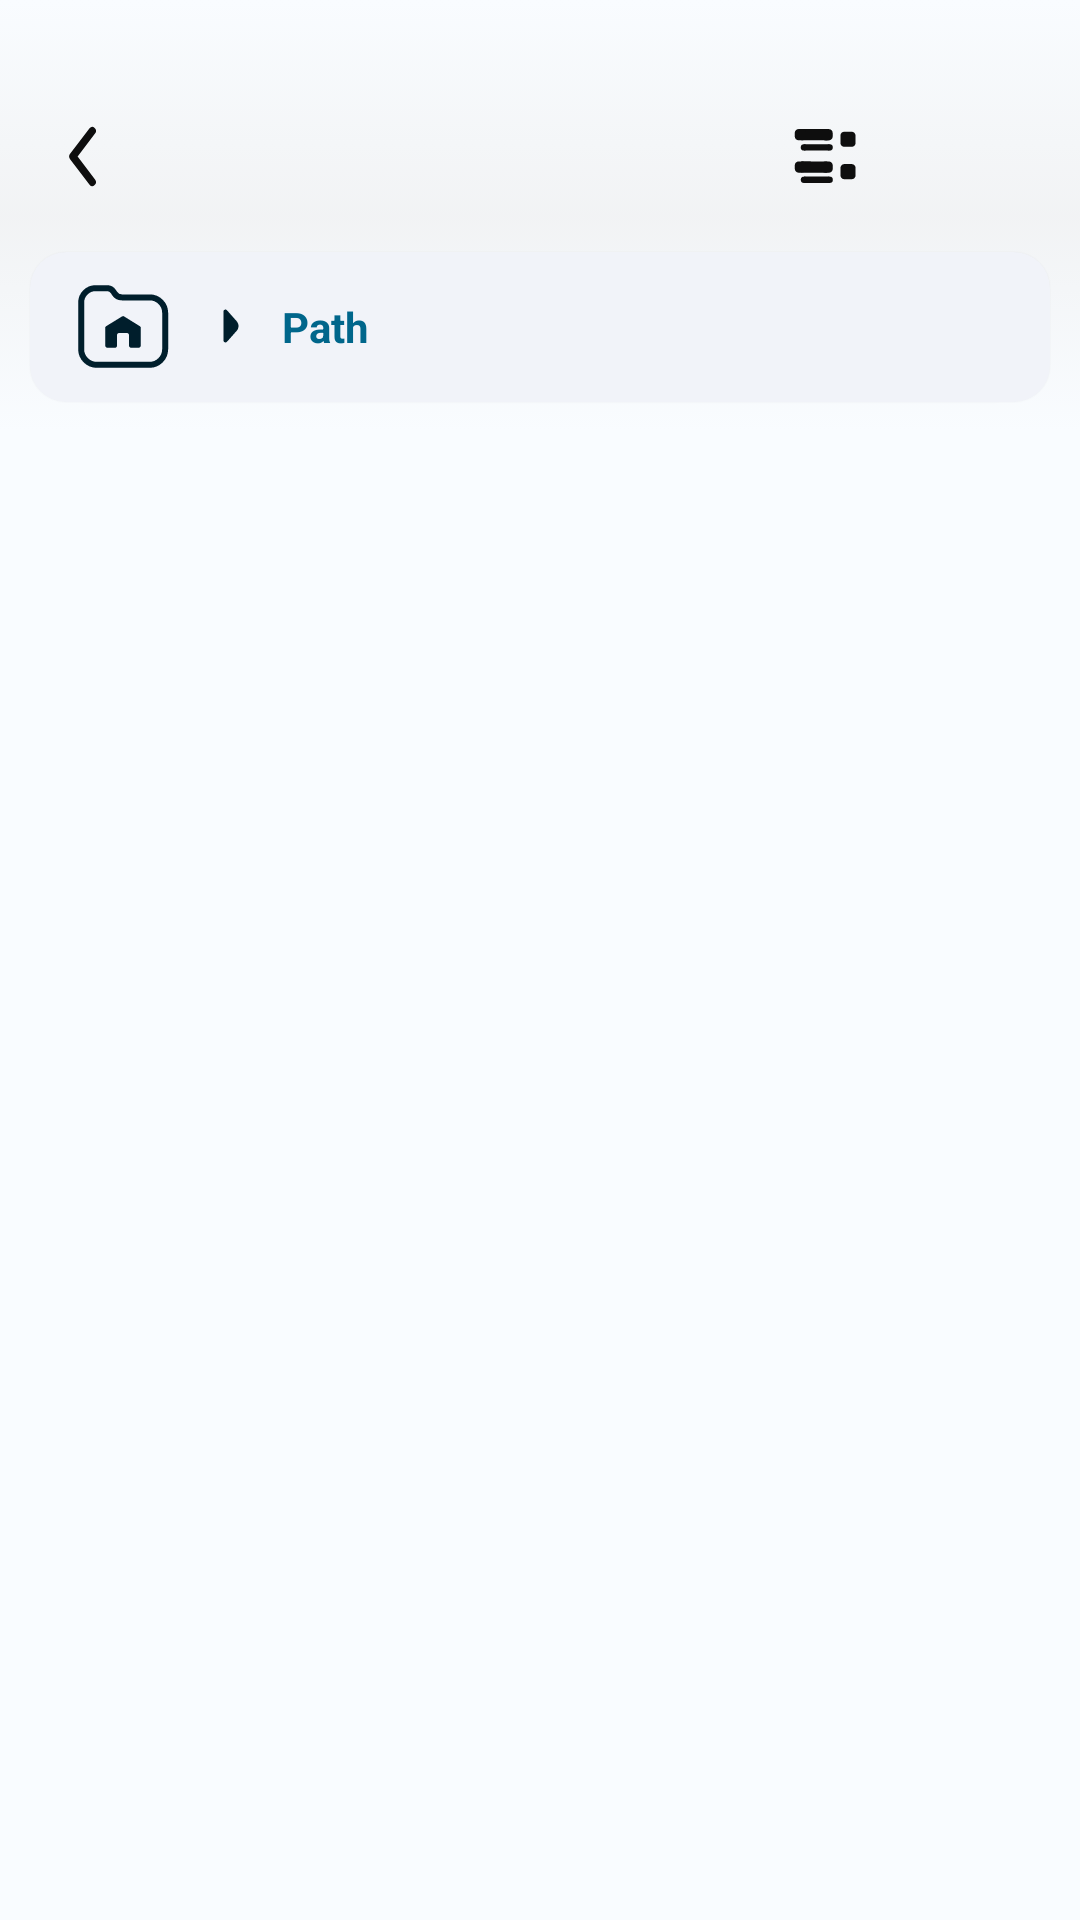

The Android layout XML behind this screen, and the referenced resources:
<!-- AndroidManifest.xml: application theme Theme.Files -->
<!-- res/layout/fragment_files.xml -->
<androidx.coordinatorlayout.widget.CoordinatorLayout
    xmlns:android="http://schemas.android.com/apk/res/android"
    xmlns:app="http://schemas.android.com/apk/res-auto"
    xmlns:tools="http://schemas.android.com/tools"
    android:layout_width="match_parent"
    android:layout_height="match_parent"
    android:background="@color/app_bar"
    android:clickable="true"
    android:focusable="true"
    android:animateLayoutChanges="true"
    android:orientation="vertical">

    <androidx.coordinatorlayout.widget.CoordinatorLayout
        android:layout_width="match_parent"
        android:layout_height="match_parent"
        app:layout_behavior="com.google.android.material.appbar.AppBarLayout$ScrollingViewBehavior">

        <LinearLayout android:id="@+id/rvLayout"
            android:layout_width="match_parent"
            android:layout_height="match_parent"
            android:background="@color/background"
            android:layoutAnimation="@anim/layout_anim_rtl"
            android:orientation="vertical"
            >

            <androidx.recyclerview.widget.RecyclerView
                android:id="@+id/rv_files"
                android:paddingTop="140dp"
                android:clipToPadding="false"
                android:background="@color/background"
                android:choiceMode="singleChoice"
                android:divider="@color/transparent"
                android:layout_width="match_parent"
                android:layout_height="wrap_content"
                tools:listitem="@layout/item_file_card"
                tools:itemCount="10"
                app:layoutManager="androidx.recyclerview.widget.LinearLayoutManager"
                />

        </LinearLayout>

        <TextView
            android:id="@+id/empty_folder"
            android:layout_width="match_parent"
            android:layout_height="match_parent"
            android:text="@string/nothing_in_here"
            android:textStyle="bold"
            android:textSize="20sp"
            android:gravity="center"
            android:visibility="gone"
            android:clickable="true"
            android:focusable="true"
            android:background="@color/background"
            app:layout_behavior="com.google.android.material.appbar.AppBarLayout$ScrollingViewBehavior"/>

        <include android:id="@+id/toolbar_files" layout="@layout/toolbar_files" />

    </androidx.coordinatorlayout.widget.CoordinatorLayout>

    <com.google.android.material.appbar.AppBarLayout
        android:id="@+id/appBarLayout"
        android:layout_width="match_parent"
        android:layout_height="wrap_content"
        android:backgroundTint="@color/on_primary"
        app:expanded="false" >

        <com.google.android.material.appbar.CollapsingToolbarLayout
            android:id="@+id/collapsingToolbarLayout"
            android:layout_width="match_parent"
            android:layout_height="140dp"
            android:fitsSystemWindows="true"
            app:layout_scrollFlags="scroll|snap|exitUntilCollapsed"
            >

            <TextView
                android:id="@+id/folder_name"
                android:layout_width="match_parent"
                android:layout_height="wrap_content"
                android:text="@string/one_folder"
                android:layout_gravity="top"
                android:gravity="center"
                android:textSize="35sp"
                android:paddingTop="70dp"
                android:textColor="@color/primary"
                app:layout_collapseMode="parallax"
                />

        </com.google.android.material.appbar.CollapsingToolbarLayout>

    </com.google.android.material.appbar.AppBarLayout>

</androidx.coordinatorlayout.widget.CoordinatorLayout>
<!-- res/layout/item_file_card.xml (included above) -->
<LinearLayout xmlns:android="http://schemas.android.com/apk/res/android"
    android:layout_width="match_parent"
    android:layout_height="wrap_content"
    android:id="@+id/item"
    android:clickable="true"
    android:focusable="true"
    android:animateLayoutChanges="true"
    android:descendantFocusability="blocksDescendants"
    android:background="@drawable/selected_item"
    android:foreground="?android:selectableItemBackground"
    android:orientation="vertical">

    <ImageView
        android:id="@+id/divider"
        android:layout_width="match_parent"
        android:layout_height="1dp"
        android:layout_marginStart="85dp"
        android:layout_marginEnd="20dp"
        android:background="@drawable/dotted_divider"
        android:contentDescription="@string/divider" />

    <LinearLayout
        android:layout_width="match_parent"
        android:layout_height="wrap_content"
        android:paddingStart="15dp"
        android:paddingEnd="10dp"
        android:padding="3dp"
        android:orientation="horizontal">

        <CheckBox
            android:id="@+id/selected"
            android:layout_width="wrap_content"
            android:layout_height="wrap_content"
            android:layout_gravity="center"
            android:visibility="gone"
            android:clickable="false"
            android:focusable="false"
            android:focusableInTouchMode="false"
            android:button="@drawable/checkbox"
            />

        <LinearLayout
            android:layout_width="50dp"
            android:layout_height="50dp"
            android:layout_marginTop="10dp"
            android:gravity="center"
            android:orientation="vertical">

            <include layout="@layout/icon_view" />

        </LinearLayout>

        <LinearLayout
            android:layout_width="match_parent"
            android:layout_height="wrap_content"
            android:padding="10dp"
            android:paddingStart="10dp"
            android:paddingEnd="0dp"
            android:orientation="vertical"
            >

            <TextView
                android:id="@+id/file_name"
                android:textSize="17sp"
                android:text="@string/file"
                android:textColor="@color/text"
                android:singleLine="true"
                android:gravity="start"
                android:paddingStart="10dp"
                android:paddingEnd="0dp"
                android:layout_width="match_parent"
                android:layout_height="wrap_content"
                />


            <LinearLayout
                android:layout_width="match_parent"
                android:layout_height="wrap_content"
                android:orientation="horizontal">

                <TextView
                    android:id="@+id/file_info"
                    android:textSize="13sp"
                    android:text="@string/info"
                    android:singleLine="true"
                    android:gravity="start"
                    android:paddingStart="10dp"
                    android:paddingEnd="0dp"
                    android:paddingTop="2dp"
                    android:paddingBottom="2dp"
                    android:layout_width="0dp"
                    android:layout_weight="3"
                    android:layout_height="wrap_content"
                    />

                <TextView
                    android:id="@+id/file_size"
                    android:textSize="12sp"
                    android:text="@string/size"
                    android:singleLine="true"
                    android:gravity="end"
                    android:paddingStart="10dp"
                    android:paddingEnd="5dp"
                    android:layout_width="0dp"
                    android:layout_weight="2"
                    android:layout_height="wrap_content"
                    />

            </LinearLayout>

        </LinearLayout>

    </LinearLayout>

</LinearLayout>
<!-- res/layout/toolbar_files.xml (included above) -->
<LinearLayout xmlns:android="http://schemas.android.com/apk/res/android"
    android:layout_width="match_parent"
    android:layout_height="wrap_content"
    xmlns:app="http://schemas.android.com/apk/res-auto"
    android:orientation="vertical"
    android:background="@drawable/gradient_background_top"
    android:paddingTop="20dp">

    <com.google.android.material.appbar.MaterialToolbar
        android:id="@+id/toolbar"
        android:layout_width="match_parent"
        android:layout_height="wrap_content"
        android:paddingEnd="10dp"
        android:paddingStart="0dp"
        app:navigationIcon="@drawable/back">

        <LinearLayout
            android:layout_width="match_parent"
            android:layout_height="wrap_content"
            android:orientation="vertical">

            <androidx.coordinatorlayout.widget.CoordinatorLayout
                android:layout_width="match_parent"
                android:layout_height="wrap_content">

                <LinearLayout
                    android:layout_width="match_parent"
                    android:layout_height="match_parent"
                    android:layout_marginEnd="60dp"
                    android:orientation="horizontal"
                    >

                    <CheckBox
                        android:id="@+id/selectAll"
                        android:layout_width="wrap_content"
                        android:layout_height="match_parent"
                        android:layout_gravity="start"
                        android:text="@string/select_all"
                        android:textColor="@color/text"
                        android:textSize="18sp"
                        android:visibility="gone"
                        android:paddingStart="5dp"
                        android:paddingEnd="5dp"
                        android:button="@drawable/checkbox"
                        />

                    <ProgressBar
                        android:id="@+id/loading"
                        android:layout_width="25dp"
                        android:layout_height="25dp"
                        android:layout_gravity="center_vertical"
                        android:visibility="gone"
                        />

                    <HorizontalScrollView
                        android:layout_width="wrap_content"
                        android:layout_height="match_parent">

                        <LinearLayout
                            android:id="@+id/hsv_actions"
                            android:layout_width="wrap_content"
                            android:layout_height="wrap_content"
                            android:animateLayoutChanges="true"
                            android:gravity="center_vertical"
                            android:layout_gravity="start|center_vertical"
                            android:orientation="horizontal">
                        </LinearLayout>

                    </HorizontalScrollView>

                </LinearLayout>

                <LinearLayout
                    android:layout_width="wrap_content"
                    android:layout_height="wrap_content"
                    android:layout_gravity="end|center_horizontal"
                    android:orientation="horizontal">

                    <ImageButton
                        android:id="@+id/favorite"
                        android:layout_width="50dp"
                        android:layout_height="50dp"
                        android:layout_gravity="center_horizontal"
                        android:src="@drawable/star_outline"
                        android:background="@drawable/round_only"
                        android:foreground="?android:selectableItemBackground"
                        android:contentDescription="@string/back"
                        android:visibility="gone" />

                    <ImageButton
                        android:id="@+id/layout"
                        android:layout_width="50dp"
                        android:layout_height="50dp"
                        android:layout_gravity="center_horizontal"
                        android:src="@drawable/view_list"
                        android:background="@drawable/round_only"
                        android:foreground="?android:selectableItemBackground"
                        android:contentDescription="@string/back" />

                    <ImageButton
                        android:id="@+id/search"
                        android:layout_width="50dp"
                        android:layout_height="50dp"
                        android:layout_gravity="center_horizontal"
                        android:src="@drawable/search"
                        android:background="@drawable/round_only"
                        android:foreground="?android:selectableItemBackground"
                        android:contentDescription="@string/search" />

                </LinearLayout>

            </androidx.coordinatorlayout.widget.CoordinatorLayout>

        </LinearLayout>

    </com.google.android.material.appbar.MaterialToolbar>

    <include
        android:id="@+id/path_navigator"
        layout="@layout/path_navigator"
        android:layout_marginStart="10dp"
        android:layout_marginEnd="10dp"
        android:layout_marginBottom="10dp"
        android:layout_height="wrap_content"
        android:layout_width="match_parent"
        />

</LinearLayout>
<!-- res/layout/icon_view.xml (included above) -->
<?xml version="1.0" encoding="utf-8"?>
<FrameLayout xmlns:android="http://schemas.android.com/apk/res/android"
    android:layout_width="50dp"
    android:layout_height="50dp"
    android:layout_gravity="center"
    android:id="@+id/icon_view_root"
    android:elevation="10dp">

    <ImageView
        android:id="@+id/icon_view_placeholder"
        android:layout_width="match_parent"
        android:layout_height="match_parent"
        android:src="@drawable/file"
        android:layout_margin="5dp"
        android:scaleType="fitCenter" />

    <ImageView
        android:id="@+id/icon_view_image"
        android:layout_width="match_parent"
        android:layout_height="match_parent"
        android:scaleType="centerCrop" />

    <ImageView
        android:id="@+id/icon_view_indicator"
        android:layout_width="10dp"
        android:layout_height="10dp"
        android:layout_gravity="bottom|end"
        android:layout_marginEnd="5dp"
        android:layout_marginBottom="5dp"
        android:visibility="gone" />

    <TextView
        android:id="@+id/icon_view_ext"
        android:layout_width="wrap_content"
        android:layout_height="wrap_content"
        android:layout_gravity="center"
        android:text="txt"
        android:textStyle="bold"
        android:textColor="@color/background"
        />


</FrameLayout>
<!-- res/layout/path_navigator.xml (included above) -->
<com.google.android.material.card.MaterialCardView xmlns:android="http://schemas.android.com/apk/res/android"
    xmlns:tools="http://schemas.android.com/tools"
    xmlns:app="http://schemas.android.com/apk/res-auto"
    android:background="?attr/colorSurface"
    android:layout_width="match_parent"
    android:layout_height="wrap_content"
    android:layout_marginTop="10dp"
    android:layout_marginBottom="5dp"
    app:cardElevation="1dp"
    app:strokeColor="@color/transparent">

    <LinearLayout
        android:layout_width="match_parent"
        android:layout_height="wrap_content"
        android:gravity="center_vertical">

        <ImageButton
            android:id="@+id/home"
            android:layout_width="50dp"
            android:layout_height="50dp"
            android:layout_marginStart="5dp"
            android:layout_marginEnd="5dp"
            android:clickable="true"
            android:focusable="true"
            android:background="@drawable/round_only"
            android:foreground="?android:selectableItemBackground"
            android:src="@drawable/home"
            android:scaleType="fitCenter"
            android:contentDescription="@string/home" />

        <HorizontalScrollView
            android:id="@+id/hScrollView"
            android:layout_width="match_parent"
            android:layout_height="35dp"
            android:scrollbars="none"
            android:paddingEnd="2dp"
            android:paddingStart="0dp"
            android:layout_marginEnd="5dp"
            android:layout_marginStart="0dp"
            >

            <LinearLayout
                android:layout_width="wrap_content"
                android:layout_height="wrap_content"
                android:gravity="center_vertical"
                android:layout_gravity="start|center_vertical"
                android:orientation="horizontal">

                <LinearLayout
                    android:id="@+id/hlsLL"
                    android:layout_width="match_parent"
                    android:layout_height="wrap_content"
                    android:gravity="center_vertical"
                    android:orientation="horizontal">

                </LinearLayout>

                <LinearLayout
                    android:layout_width="match_parent"
                    android:layout_height="wrap_content"
                    android:gravity="center_vertical"
                    android:orientation="horizontal"
                    tools:ignore="UseCompoundDrawables">

                    <ImageView
                        android:layout_width="14dp"
                        android:layout_height="12dp"
                        app:tint="@color/on_primary_container"
                        android:src="@drawable/path_arrow"
                        android:contentDescription="@string/path" />

                    <TextView
                        android:id="@+id/tv_path"
                        android:layout_width="wrap_content"
                        android:layout_height="wrap_content"
                        android:layout_marginStart="10dp"
                        android:text="@string/path"
                        android:textColor="@color/primary"
                        android:textSize="14sp"
                        android:textStyle="bold"
                        />

                </LinearLayout>

            </LinearLayout>

        </HorizontalScrollView>

    </LinearLayout>

</com.google.android.material.card.MaterialCardView>
<!-- resources referenced by this layout -->
<resources>
  <color name="app_bar">#FFFFFF</color>
  <color name="background">#F9FCFF</color>
  <color name="on_primary">#F9FCFF</color>
  <color name="on_primary_container">#001E2C</color>
  <color name="primary">?attr/colorPrimary</color>
  <color name="text">#0E0E0E</color>
  <color name="transparent">#00000000</color>
  <!-- drawable checkbox (drawable) -->
  <?xml version="1.0" encoding="utf-8"?>
  <selector xmlns:android="http://schemas.android.com/apk/res/android">
      <item android:state_checked="false"
          android:drawable="@drawable/checkbox_blank" />
      <item android:state_checked="true"
          android:drawable="@drawable/check_circle" />
  </selector>
  <!-- drawable dotted_divider (drawable) -->
  <?xml version="1.0" encoding="utf-8"?>
  <shape xmlns:android="http://schemas.android.com/apk/res/android"
      android:shape="line">
  
      <stroke
          android:color="@color/divider"
          android:dashWidth="1px"
          android:width="0.1px"/>
  </shape>
  <!-- drawable gradient_background_top (drawable) -->
  <?xml version="1.0" encoding="utf-8"?>
  <selector xmlns:android="http://schemas.android.com/apk/res/android">
      <item >
          <shape android:shape="rectangle"  >
              <gradient android:type="linear" android:angle="270" android:startColor="@color/background" android:centerColor="@color/transparent_dark" android:endColor="@color/transparent" />
          </shape>
      </item>
  </selector>
  <string name="back">Back</string>
  <string name="divider">Divider</string>
  <string name="file">File</string>
  <string name="home">Home</string>
  <string name="info">Info</string>
  <string name="nothing_in_here">Nothing in here…</string>
  <string name="one_folder">One Folder</string>
  <string name="path">Path</string>
  <string name="search">search</string>
  <string name="select_all">Select All</string>
  <string name="size">Size</string>
  <!-- drawable check_circle (drawable) -->
  <vector xmlns:android="http://schemas.android.com/apk/res/android"
      android:tint="@color/app_theme"
      android:height="24dp"
      android:width="24dp"
      android:viewportWidth="24"
      android:viewportHeight="24">
      <path android:fillColor="#000" android:pathData="M12 2C6.5 2 2 6.5 2 12S6.5 22 12 22 22 17.5 22 12 17.5 2 12 2M10 17L5 12L6.41 10.59L10 14.17L17.59 6.58L19 8L10 17Z" />
  </vector>
  <color name="divider">#CCCCCC</color>
  <color name="transparent_dark">#80EAEAEA</color>
  <color name="path_text">#DADADD</color>
  <color name="app_theme">#00668B</color>
  <color name="selected">@color/primary_container</color>
  <color name="pressed">#989898</color>
  <color name="primary_container">#C1E8FF</color>
  <color name="secondary">#4E616C</color>
  <color name="on_secondary">#F9FCFF</color>
  <color name="secondary_container">#D1E5F4</color>
  <color name="on_secondary_container">#091E28</color>
  <color name="tertiary">#605A7C</color>
  <color name="on_tertiary">#FFFBFF</color>
  <color name="tertiary_container">#E6DEFF</color>
  <color name="on_tertiary_container">#1D1736</color>
  <color name="error">#BA1A1A</color>
  <color name="error_container">#FFDAD6</color>
  <color name="on_error">#FFFFFF</color>
  <color name="on_error_container">#410002</color>
  <color name="on_background">#1B1B1F</color>
  <color name="surface">#F9FCFF</color>
  <color name="on_surface">#1B1B1F</color>
  <color name="surface_variant">#E8F3F8</color>
  <color name="on_surface_variant">#44464F</color>
  <color name="outline">#757780</color>
  <color name="inverse_on_surface">#F2F0F4</color>
  <color name="inverse_surface">#303034</color>
  <color name="inverse_primary">#76D1FF</color>
</resources>
